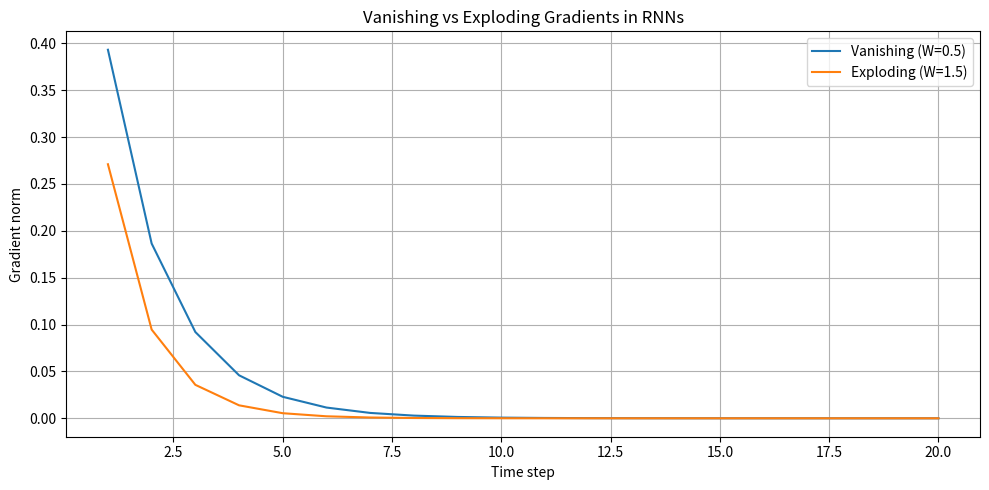

Generate this figure with matplotlib:
import numpy as np
import matplotlib.pyplot as plt

def simulate_gradient_flow(W_val, T=20, hidden_size=1):
    """Simulate the gradient flow for a single weight value."""
    W = np.array([[W_val]])
    h = np.zeros((T + 1, hidden_size))
    h[0] = 1.0 # Initail hidden state

    grad = np.eye(hidden_size) # Initail Gradient is Identity
    grad_norms = []

    for t in range(1, T + 1):
        h[t] = np.tanh(W @ h[t - 1])
        derivative = 1 - h[t] ** 2 # Derivative of tanh
        J = derivative * W # Jacodian
        grad = J @ grad
        grad_norms.append(np.linalg.norm(grad))

    return grad_norms 

# Simulate
timesteps = 20
grad_vanish = simulate_gradient_flow(W_val = 0.5, T=timesteps)
grad_explode = simulate_gradient_flow(W_val = 1.5, T=timesteps)

# Plot
plt.figure(figsize=(10, 5))
plt.plot(range(1, timesteps + 1), grad_vanish, label="Vanishing (W=0.5)")
plt.plot(range(1, timesteps + 1), grad_explode, label="Exploding (W=1.5)")
plt.xlabel("Time step")
plt.ylabel("Gradient norm")
plt.title("Vanishing vs Exploding Gradients in RNNs")
plt.legend()
plt.grid(True)
plt.tight_layout()
plt.show()